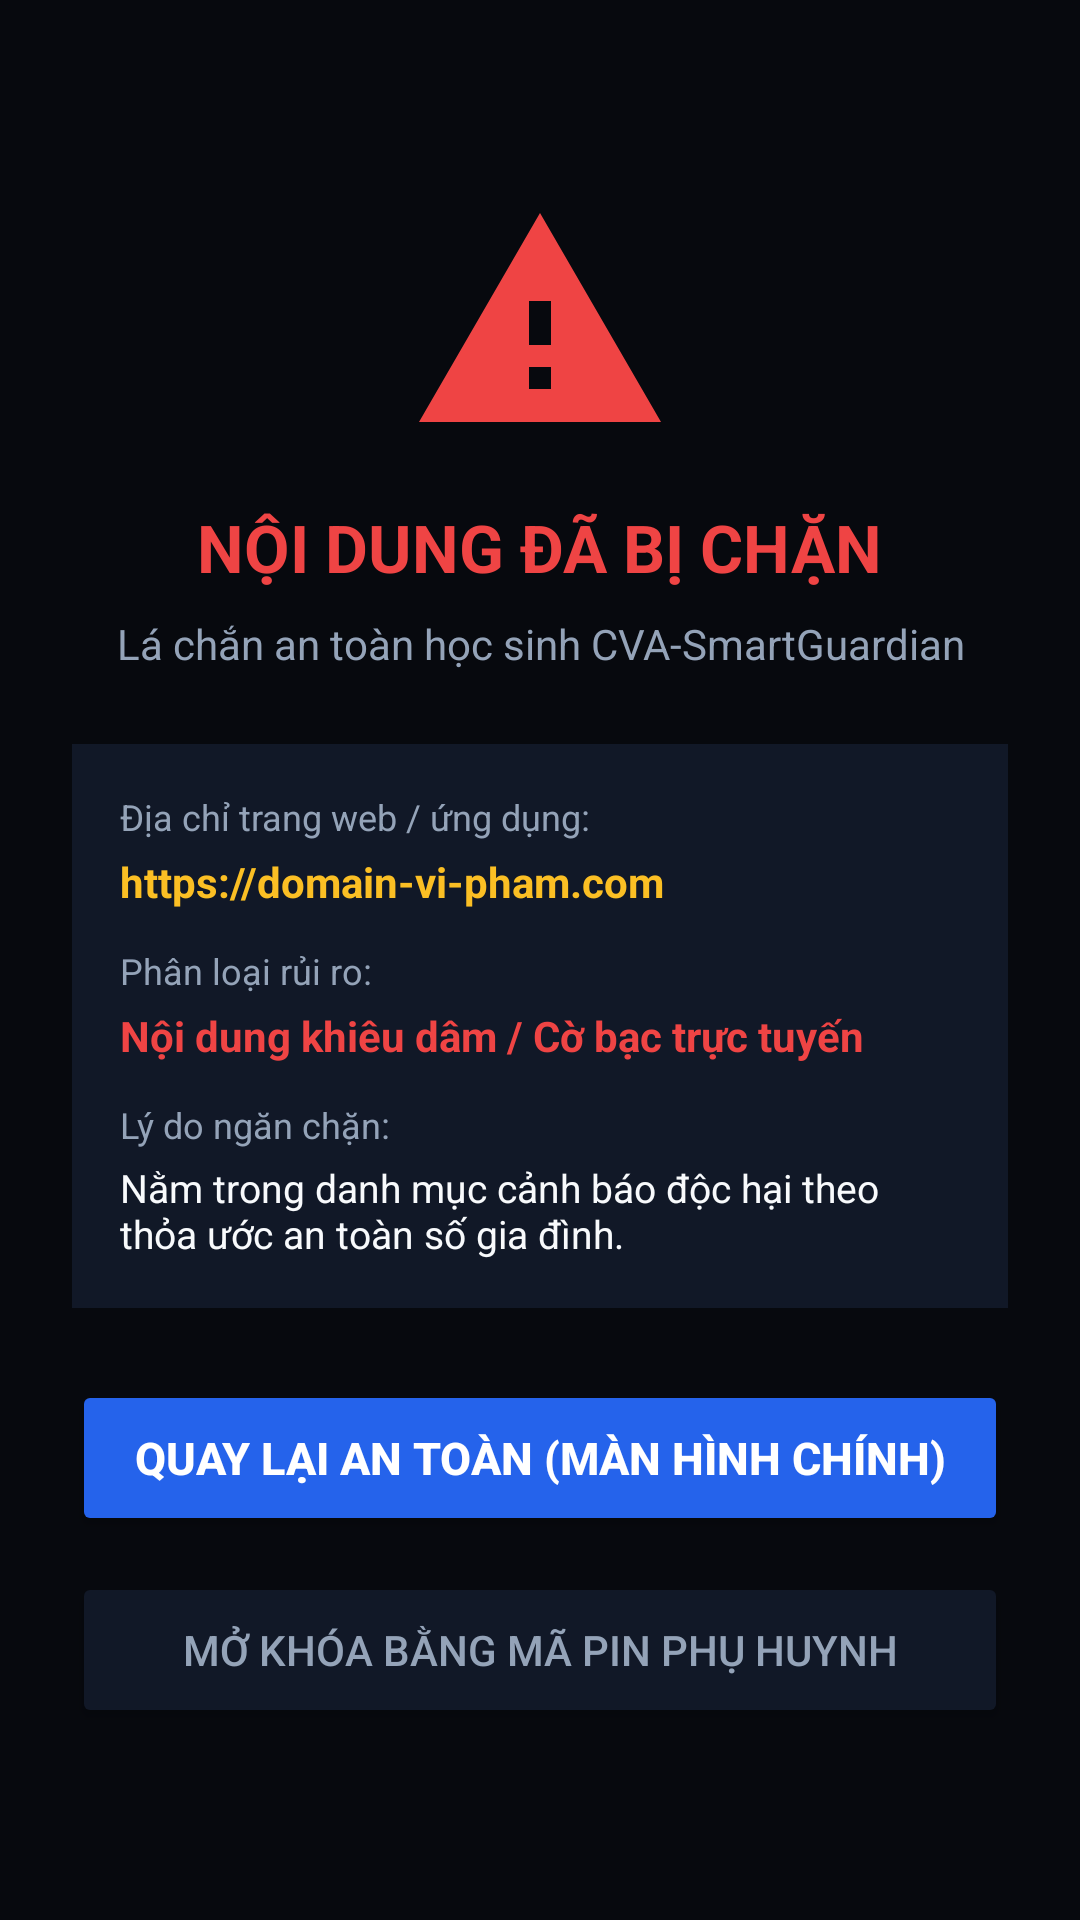

The Android layout XML behind this screen, and the referenced resources:
<!-- AndroidManifest.xml: activity theme Theme.Material3.DayNight.NoActionBar -->
<!-- res/layout/activity_blocked.xml -->
<?xml version="1.0" encoding="utf-8"?>
<LinearLayout xmlns:android="http://schemas.android.com/apk/res/android"
    android:layout_width="match_parent"
    android:layout_height="match_parent"
    android:orientation="vertical"
    android:gravity="center"
    android:padding="24dp"
    android:background="@color/background">

    
    <ImageView
        android:layout_width="88dp"
        android:layout_height="88dp"
        android:src="@drawable/ic_alert"
        android:contentDescription="Lá chắn an toàn"
        android:tint="@color/danger"
        android:layout_marginBottom="16dp" />

    <TextView
        android:layout_width="wrap_content"
        android:layout_height="wrap_content"
        android:text="NỘI DUNG ĐÃ BỊ CHẶN"
        android:textColor="@color/danger"
        android:textSize="22sp"
        android:textStyle="bold"
        android:gravity="center"
        android:layout_marginBottom="8dp" />

    <TextView
        android:layout_width="wrap_content"
        android:layout_height="wrap_content"
        android:text="Lá chắn an toàn học sinh CVA-SmartGuardian"
        android:textColor="@color/text_muted"
        android:textSize="14sp"
        android:gravity="center"
        android:layout_marginBottom="24dp" />

    
    <LinearLayout
        android:layout_width="match_parent"
        android:layout_height="wrap_content"
        android:orientation="vertical"
        android:background="@color/surface"
        android:padding="16dp"
        android:layout_marginBottom="24dp">

        <TextView
            android:layout_width="wrap_content"
            android:layout_height="wrap_content"
            android:text="Địa chỉ trang web / ứng dụng:"
            android:textColor="@color/text_muted"
            android:textSize="12sp"
            android:layout_marginBottom="4dp" />

        <TextView
            android:id="@+id/tvBlockedUrl"
            android:layout_width="match_parent"
            android:layout_height="wrap_content"
            android:text="https://domain-vi-pham.com"
            android:textColor="@color/accent_gold"
            android:textSize="14sp"
            android:textStyle="bold"
            android:ellipsize="middle"
            android:singleLine="true"
            android:layout_marginBottom="12dp" />

        <TextView
            android:layout_width="wrap_content"
            android:layout_height="wrap_content"
            android:text="Phân loại rủi ro:"
            android:textColor="@color/text_muted"
            android:textSize="12sp"
            android:layout_marginBottom="4dp" />

        <TextView
            android:id="@+id/tvCategory"
            android:layout_width="wrap_content"
            android:layout_height="wrap_content"
            android:text="Nội dung khiêu dâm / Cờ bạc trực tuyến"
            android:textColor="@color/danger"
            android:textSize="14sp"
            android:textStyle="bold"
            android:singleLine="true"
            android:ellipsize="end"
            android:layout_marginBottom="12dp" />

        <TextView
            android:layout_width="wrap_content"
            android:layout_height="wrap_content"
            android:text="Lý do ngăn chặn:"
            android:textColor="@color/text_muted"
            android:textSize="12sp"
            android:layout_marginBottom="4dp" />

        <TextView
            android:id="@+id/tvReason"
            android:layout_width="match_parent"
            android:layout_height="wrap_content"
            android:text="Nằm trong danh mục cảnh báo độc hại theo thỏa ước an toàn số gia đình."
            android:textColor="@color/text_main"
            android:maxLines="3"
            android:ellipsize="end"
            android:textSize="13sp" />
    </LinearLayout>

    
    <Button
        android:id="@+id/btnBackSafe"
        android:layout_width="match_parent"
        android:layout_height="52dp"
        android:text="Quay Lại An Toàn (Màn hình chính)"
        android:textColor="@color/on_primary"
        android:backgroundTint="@color/primary"
        android:textSize="15sp"
        android:textStyle="bold"
        android:layout_marginBottom="12dp" />

    
    <Button
        android:id="@+id/btnUnlockPin"
        android:layout_width="match_parent"
        android:layout_height="52dp"
        android:text="Mở Khóa Bằng Mã PIN Phụ Huynh"
        android:textColor="@color/text_muted"
        android:backgroundTint="@color/surface"
        android:textSize="14sp" />

</LinearLayout>
<!-- resources referenced by this layout -->
<resources>
  <color name="accent_gold">#FBBF24</color>
  <color name="background">#07090E</color>
  <color name="danger">#EF4444</color>
  <color name="on_primary">#FFFFFF</color>
  <color name="primary">#2563EB</color>
  <color name="surface">#111827</color>
  <color name="text_main">#F8FAFC</color>
  <color name="text_muted">#94A3B8</color>
  <!-- drawable ic_alert (drawable) -->
  ﻿<vector xmlns:android="http://schemas.android.com/apk/res/android"
      android:width="64dp"
      android:height="64dp"
      android:viewportWidth="24"
      android:viewportHeight="24">
      <path
          android:fillColor="#EF4444"
          android:pathData="M1,21h22L12,2 1,21zM13,18h-2v-2h2v2zM13,14h-2v-4h2v4z" />
  </vector>
  <style name="Theme.Material3.DayNight.NoActionBar" parent="Theme.Material3.Dark.NoActionBar">
          <item name="colorPrimary">@color/primary</item>
          <item name="colorOnPrimary">@color/on_primary</item>
          <item name="android:windowBackground">@color/background</item>
          <item name="android:statusBarColor">@color/background</item>
      </style>
</resources>
